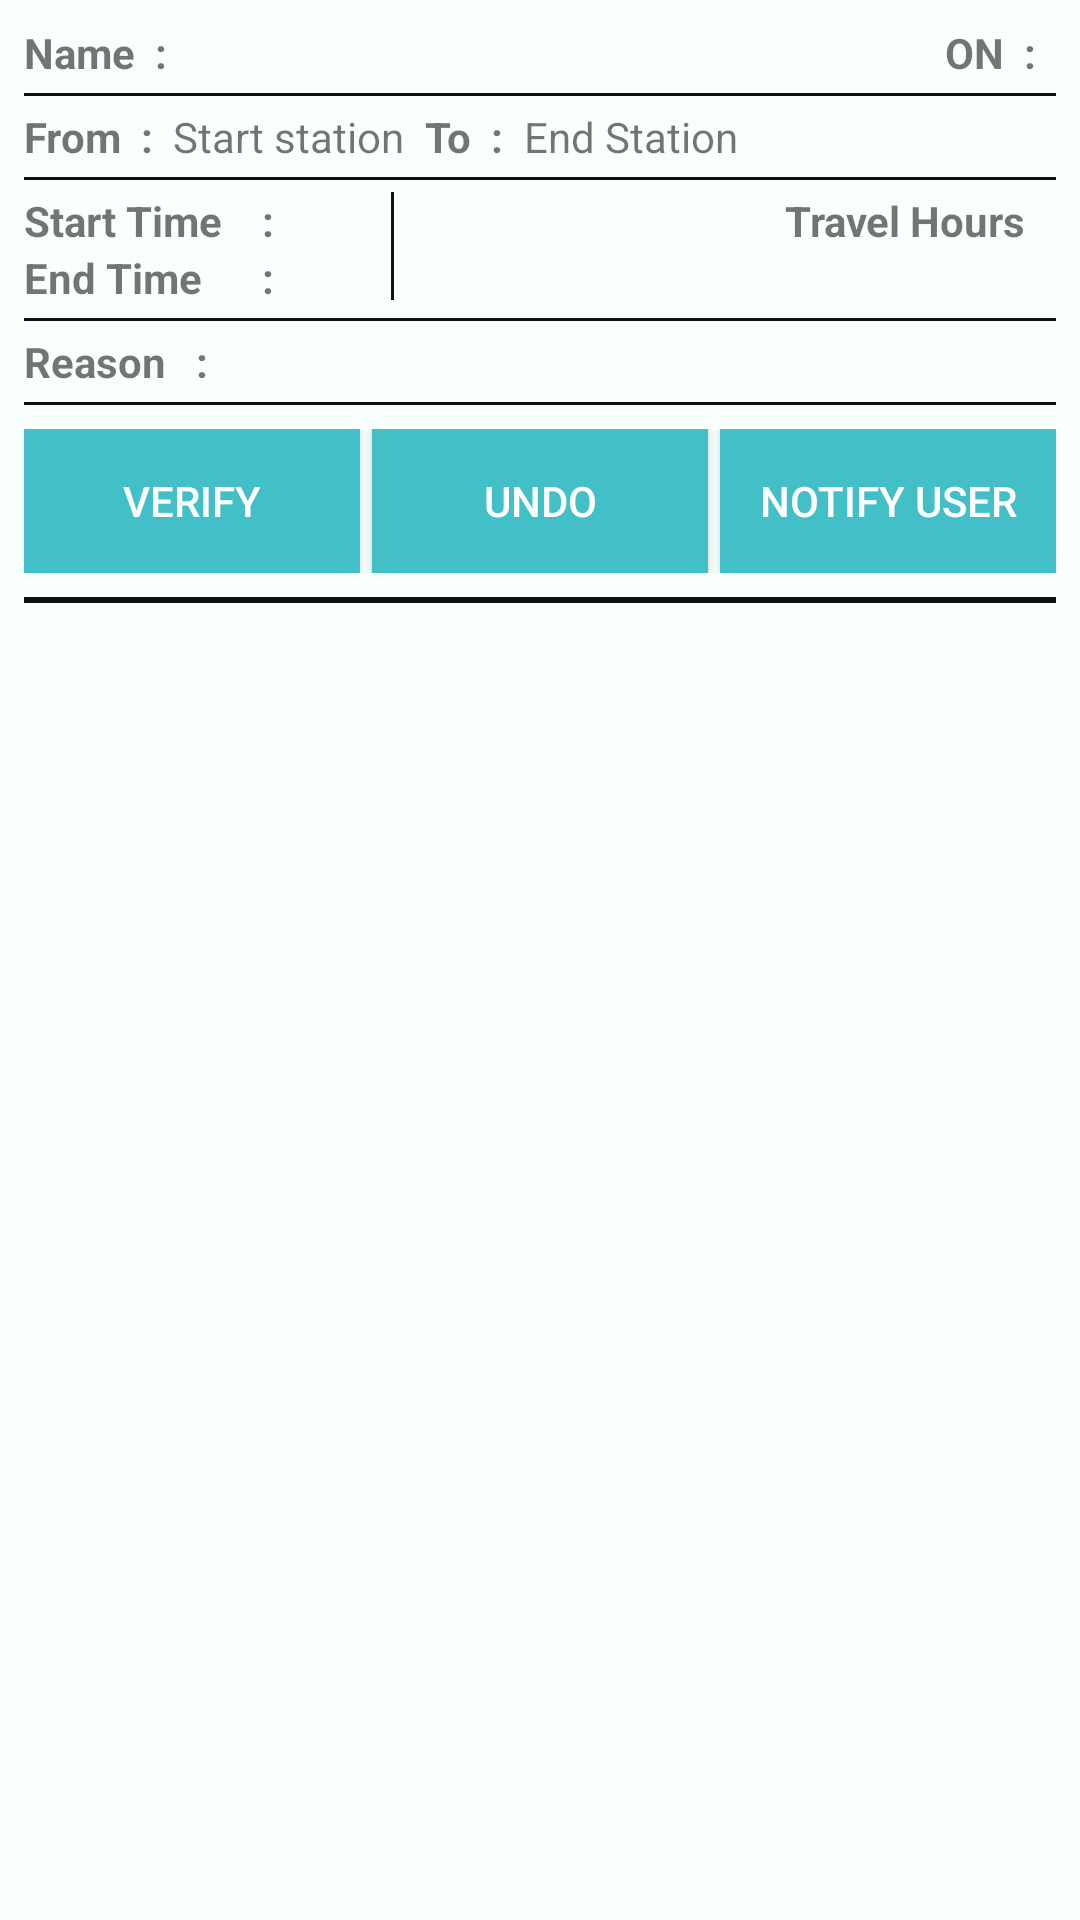

Here is an Android app screen rendered from its layout file. Give the layout XML and the strings, colors and styles it references.
<!-- AndroidManifest.xml: application theme AppTheme -->
<!-- res/layout/travel_list_item.xml -->
<?xml version="1.0" encoding="utf-8"?>
<RelativeLayout xmlns:android="http://schemas.android.com/apk/res/android"
    android:layout_width="match_parent"
    android:layout_height="match_parent"
    android:background="#F9FFFD">

    <LinearLayout
        android:id="@+id/formContainer"
        android:layout_width="match_parent"
        android:layout_height="wrap_content"
        android:orientation="vertical"
        android:padding="8dp">

        <RelativeLayout
            android:layout_width="match_parent"
            android:layout_height="wrap_content"
            android:orientation="horizontal">

            <TextView
                android:id="@+id/filled_by"
                android:layout_width="wrap_content"
                android:layout_height="wrap_content"
                android:text="Name  :  "
                android:textStyle="bold" />

            <TextView
                android:id="@+id/name_on_form"
                android:layout_width="wrap_content"
                android:layout_height="wrap_content"
                android:layout_toRightOf="@+id/filled_by" />

            <TextView
                android:id="@+id/on"
                android:layout_width="wrap_content"
                android:layout_height="wrap_content"
                android:layout_toLeftOf="@+id/form_filled_date"
                android:text="ON  :  "
                android:textStyle="bold" />

            <TextView
                android:id="@+id/form_filled_date"
                android:layout_width="wrap_content"
                android:layout_height="wrap_content"
                android:layout_alignParentRight="true" />

        </RelativeLayout>

        <View
            android:layout_width="match_parent"
            android:layout_height="1dp"
            android:layout_marginBottom="4dp"
            android:layout_marginTop="4dp"
            android:background="#111111" />

        <RelativeLayout
            android:layout_width="match_parent"
            android:layout_height="wrap_content"
            android:orientation="horizontal">

            <TextView
                android:id="@+id/from"
                android:layout_width="wrap_content"
                android:layout_height="wrap_content"
                android:text="From  :  "
                android:textStyle="bold" />

            <TextView
                android:id="@+id/from_station"
                android:layout_width="wrap_content"
                android:layout_height="wrap_content"
                android:layout_toRightOf="@id/from"
                android:text="Start station" />

            <TextView
                android:id="@+id/to"
                android:layout_width="wrap_content"
                android:layout_height="wrap_content"
                android:layout_toRightOf="@+id/from_station"
                android:text="  To  :  "
                android:textStyle="bold" />

            <TextView
                android:id="@+id/to_station"
                android:layout_width="wrap_content"
                android:layout_height="wrap_content"
                android:layout_toRightOf="@+id/to"
                android:text="End Station" />

            <ImageView
                android:id="@+id/verification_status"
                android:layout_width="wrap_content"
                android:layout_height="wrap_content"
                android:layout_alignParentRight="true" />

        </RelativeLayout>

        <View
            android:layout_width="match_parent"
            android:layout_height="1dp"
            android:layout_marginBottom="4dp"
            android:layout_marginTop="4dp"
            android:background="#111111" />

        <RelativeLayout
            android:id="@+id/times_on_form"
            android:layout_width="match_parent"
            android:layout_height="wrap_content"
            android:orientation="horizontal">

            <LinearLayout
                android:id="@+id/start_end_time_layout"
                android:layout_width="wrap_content"
                android:layout_height="wrap_content"
                android:orientation="vertical">

                <LinearLayout
                    android:layout_width="wrap_content"
                    android:layout_height="wrap_content"
                    android:orientation="horizontal">

                    <TextView
                        android:id="@+id/start_time"
                        android:layout_width="wrap_content"
                        android:layout_height="wrap_content"
                        android:text="Start Time    :  "
                        android:textStyle="bold" />

                    <TextView
                        android:id="@+id/actual_start_time"
                        android:layout_width="wrap_content"
                        android:layout_height="wrap_content" />

                </LinearLayout>

                <LinearLayout
                    android:layout_width="wrap_content"
                    android:layout_height="wrap_content"
                    android:orientation="horizontal">

                    <TextView
                        android:id="@+id/end_time"
                        android:layout_width="wrap_content"
                        android:layout_height="wrap_content"
                        android:text="End Time      :  "
                        android:textStyle="bold" />

                    <TextView
                        android:id="@+id/actual_end_time"
                        android:layout_width="wrap_content"
                        android:layout_height="wrap_content" />

                </LinearLayout>


            </LinearLayout>

            <View
                android:layout_width="1dp"
                android:layout_height="36dp"
                android:layout_marginLeft="32dp"
                android:layout_toEndOf="@id/start_end_time_layout"
                android:background="#111111" />

            <LinearLayout
                android:layout_width="wrap_content"
                android:layout_height="wrap_content"
                android:layout_alignParentRight="true"
                android:orientation="vertical">

                <TextView
                    android:layout_width="wrap_content"
                    android:layout_height="wrap_content"
                    android:text="Travel Hours   "
                    android:textAlignment="center"
                    android:textStyle="bold" />

                <TextView
                    android:id="@+id/extra_hours"
                    android:layout_width="wrap_content"
                    android:layout_height="wrap_content"
                    android:layout_alignParentRight="true"
                    android:textAlignment="center" />

            </LinearLayout>

        </RelativeLayout>

        <View
            android:layout_width="match_parent"
            android:layout_height="1dp"
            android:layout_marginBottom="4dp"
            android:layout_marginTop="4dp"
            android:background="#111111" />

        <RelativeLayout
            android:layout_width="match_parent"
            android:layout_height="wrap_content"
            android:orientation="horizontal">

            <TextView
                android:id="@+id/reason"
                android:layout_width="wrap_content"
                android:layout_height="wrap_content"
                android:text="Reason   :   "
                android:textStyle="bold" />

            <TextView
                android:id="@+id/reason_on_form"
                android:layout_width="wrap_content"
                android:layout_height="wrap_content"
                android:layout_toRightOf="@+id/reason" />

        </RelativeLayout>

        <View
            android:layout_width="match_parent"
            android:layout_height="1dp"
            android:layout_marginBottom="4dp"
            android:layout_marginTop="4dp"
            android:background="#111111" />

        <LinearLayout
            android:layout_width="match_parent"
            android:layout_height="wrap_content"
            android:layout_marginTop="4dp"
            android:orientation="horizontal"
            android:weightSum="3">

            <Button
                android:id="@+id/verify_form"
                android:layout_width="wrap_content"
                android:layout_height="wrap_content"
                android:layout_marginRight="4dp"
                android:layout_weight="1"
                android:background="@color/colorAccent"
                android:text="Verify"
                android:textColor="#FFFFFF" />

            <Button
                android:id="@+id/undo_form_action"
                android:layout_width="wrap_content"
                android:layout_height="wrap_content"
                android:layout_weight="1"
                android:background="@color/colorAccent"
                android:text="Undo"
                android:textColor="#FFFFFF" />

            <Button
                android:id="@+id/notify_user"
                android:layout_width="wrap_content"
                android:layout_height="wrap_content"
                android:layout_marginLeft="4dp"
                android:layout_weight="1"
                android:background="@color/colorAccent"
                android:text="Notify User"
                android:textColor="#FFFFFF" />

        </LinearLayout>

        <View
            android:layout_width="match_parent"
            android:layout_height="2dp"
            android:layout_marginTop="8dp"
            android:background="#111111" />

    </LinearLayout>

</RelativeLayout>
<!-- resources referenced by this layout -->
<resources>
  <color name="colorAccent">#43BFC7</color>
  <style name="AppTheme" parent="Theme.AppCompat.Light.DarkActionBar">
          
          <item name="colorPrimary">@color/colorPrimary</item>
          <item name="colorPrimaryDark">@color/colorPrimaryDark</item>
          <item name="colorAccent">@color/colorAccent</item>
      </style>
  <color name="colorPrimary">#49A6A4</color>
  <color name="colorPrimaryDark">#4C787B</color>
</resources>
